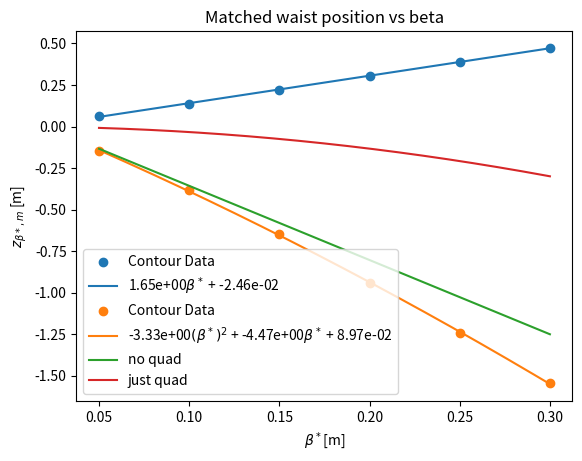

Generate this figure with matplotlib:
#!/usr/bin/env python3
# -*- coding: utf-8 -*-
"""
Created on Tue Feb 27 09:26:53 2018

[redacted]
"""

import matplotlib.pyplot as plt
import numpy as np

"""#for k_b=210.37 
beta_arr = [0.01,0.025,0.05,0.10,0.20,0.30,0.50]
slop_arr = [-4.16e-1, -3.58e-1, -3.26e-1, -3.03e-1, -2.78e-1, -2.68e-1, -2.56e-1]
intr_arr = [0.41e-2, 0.81e-2, 1.35e-2, 2.30e-2, 4.29e-2, 5.89e-2, 9.16e-2]
waist_arr= [-0.0098, -0.051, -0.152, -0.393, -0.959, -1.53, -2.98]
sigma_arr= [0.00816, 0.0265, 0.0629, 0.142, 0.310, 0.471, 0.857]
"""
"""#for k_b=210.37, without the endpoints
beta_arr = [0.025,0.05,0.10,0.20,0.30]
slop_arr = [-3.58e-1, -3.26e-1, -3.03e-1, -2.78e-1, -2.68e-1]
intr_arr = [0.81e-2, 1.35e-2, 2.30e-2, 4.29e-2, 5.89e-2]
waist_arr= [-0.051, -0.152, -0.393, -0.959, -1.53]
sigma_arr= [0.0265, 0.0629, 0.142, 0.310, 0.471]
"""
#for k_b=212.5, PRL values
beta_arr = [0.05, 0.10, 0.15, 0.20, 0.25, 0.30]
waist_arr= [-0.1490, -0.3816, -0.6469, -0.9449, -1.245, -1.543]
sigma_arr= [0.06204, 0.1384, 0.2194, 0.3051, 0.3898, 0.4724]
"""
#for k_b=297.51
beta_arr = [0.025,0.05,0.10,0.20,0.30]
sigma_arr= [0.0293,0.0652,0.145,0.321,0.495]
waist_arr= [-0.0648,-0.169,-0.424,-1.041,-1.683]
"""
"""
#for k_b = 94.08
beta_arr = [0.025,0.05,0.10,0.20,0.30]
sigma_arr= [0.02069,0.05241,0.1224,0.2759,0.4259]
waist_arr= [-0.02655,-0.09931,-0.2862,-0.7414,-1.2276]
"""
#First is sigma vs beta
x_arr=np.linspace(beta_arr[0], beta_arr[-1], 200)
lfit1 = np.polyfit(beta_arr, sigma_arr, 1)
#lfit1=[1.71,-0.0192]

llabel1 = '{0:.2e}'.format(lfit1[0]) + r'$ \beta^* $'
llabel_simp1 = llabel1
llabel1 = llabel1 + " + " + '{0:.2e}'.format(lfit1[1])

plt.scatter(beta_arr, sigma_arr, label="Contour Data")
plt.plot(x_arr, lfit1[0] * x_arr + lfit1[1], label=llabel1)
plt.title("Matched ramp half-length vs beta")
plt.ylabel(r'$\sigma_{hw,m}$ [m]')
plt.xlabel(r'$\beta^*$[m]')
plt.grid(); plt.legend(); plt.show()

pfit = np.polyfit(beta_arr, waist_arr, 2)
#pfit=[-3.92,-4.67,0.067]
llabel2 = '{0:.2e}'.format(pfit[0]) + r'$ (\beta^*)^2 $'
llabel_simp2 = llabel2
llabel2 = llabel2 + " + " + '{0:.2e}'.format(pfit[1]) + r'$ \beta^* $'
llabel_simp3 = llabel2
llabel2 = llabel2 + " + " + '{0:.2e}'.format(pfit[2])

plt.scatter(beta_arr, waist_arr, label="Contour Data")
plt.plot(x_arr, pfit[0] * np.square(x_arr) + pfit[1] * x_arr + pfit[2], label=llabel2)
plt.plot(x_arr, pfit[1] * x_arr + pfit[2], label="no quad")
plt.plot(x_arr, pfit[0] * np.square(x_arr), label="just quad")
plt.title("Matched waist position vs beta")
plt.ylabel(r'$z_{\beta*,m}$ [m]')
plt.xlabel(r'$\beta^*$[m]')
plt.grid(); plt.legend(); plt.show()